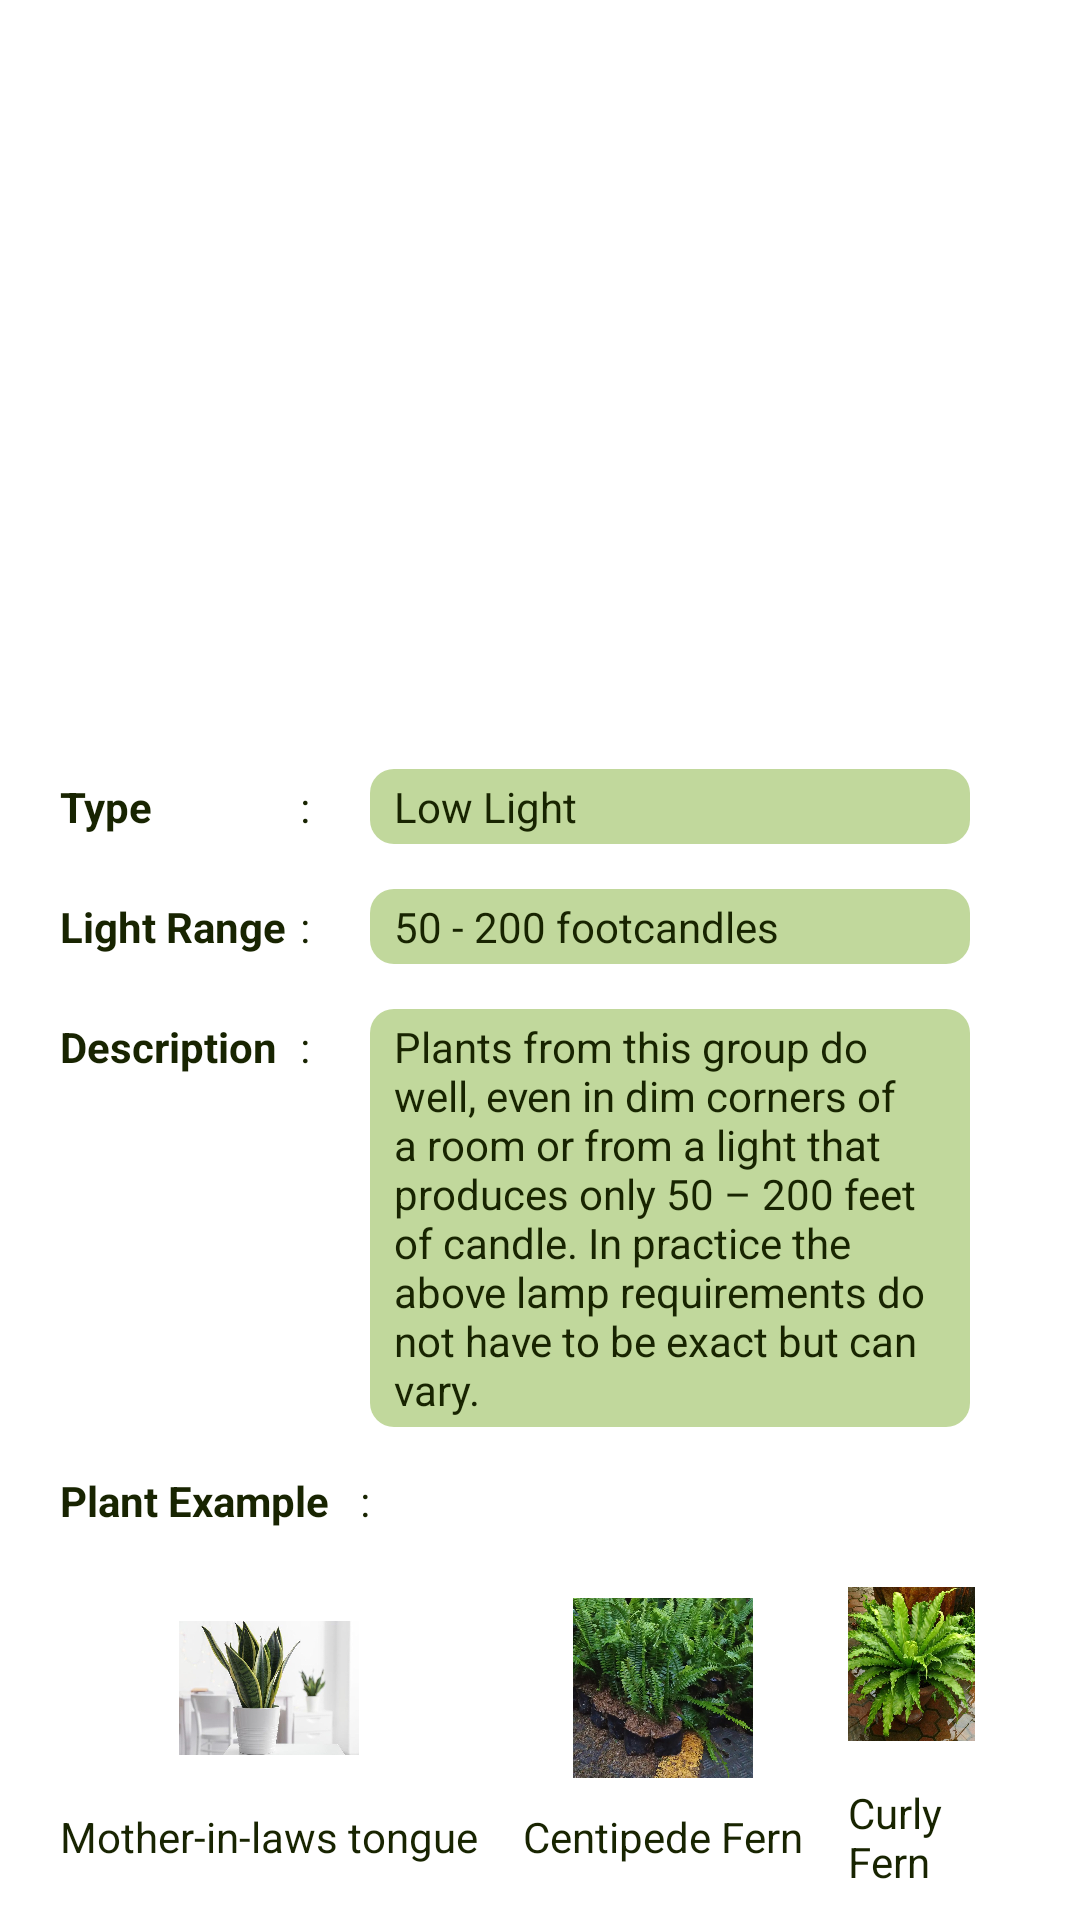

Write the Android layout XML for this screen, with the resource values it uses.
<!-- AndroidManifest.xml: application theme Theme.Semester4uts -->
<!-- res/layout/fragment_low.xml -->
<?xml version="1.0" encoding="utf-8"?>
<FrameLayout xmlns:android="http://schemas.android.com/apk/res/android"
    xmlns:tools="http://schemas.android.com/tools"
    android:layout_width="match_parent"
    android:layout_height="match_parent"
    xmlns:app="http://schemas.android.com/apk/res-auto"
    tools:context=".FragmentLow">

    <androidx.constraintlayout.widget.ConstraintLayout
        android:layout_width="match_parent"
        android:layout_height="wrap_content"
        android:padding="10dp"
        android:layout_gravity="bottom"
        android:id="@+id/fragment_container_low">

        <LinearLayout
            android:layout_width="match_parent"
            android:layout_height="wrap_content"
            android:orientation="vertical"
            app:layout_constraintTop_toTopOf="parent"
            android:id="@+id/show_location_result"
            app:layout_constraintStart_toStartOf="parent">
            <LinearLayout
                android:layout_width="match_parent"
                android:layout_height="wrap_content"
                android:id="@+id/fragment_location"
                android:orientation="vertical"
                android:layout_gravity="bottom"
                android:paddingHorizontal="10dp">

                <LinearLayout
                    android:layout_width="match_parent"
                    android:layout_height="wrap_content"
                    android:orientation="horizontal"
                    android:layout_marginTop="15dp">

                    <TextView
                        android:layout_width="80dp"
                        android:layout_height="wrap_content"
                        android:text="@string/type"
                        android:id="@+id/type"
                        android:textColor="@color/purple_700"
                        android:textStyle="bold"
                        />

                    <TextView
                        android:layout_width="wrap_content"
                        android:layout_height="wrap_content"
                        android:text="@string/dot"
                        android:textColor="@color/purple_700"/>

                    <TextView
                        android:layout_width="200dp"
                        android:layout_height="wrap_content"
                        android:id="@+id/result_type"
                        android:background="@drawable/card_rounded"
                        android:text="@string/low_light_type"
                        android:paddingVertical="3dp"
                        android:paddingHorizontal="8dp"
                        android:textColor="@color/purple_700"
                        android:layout_marginStart="20dp"/>

                </LinearLayout>

                <LinearLayout
                    android:layout_width="match_parent"
                    android:layout_height="wrap_content"
                    android:orientation="horizontal"
                    android:layout_marginTop="15dp">

                    <TextView
                        android:layout_width="80dp"
                        android:layout_height="wrap_content"
                        android:text="@string/light_range"
                        android:id="@+id/range_light"
                        android:textColor="@color/purple_700"
                        android:textStyle="bold"
                        />

                    <TextView
                        android:layout_width="wrap_content"
                        android:layout_height="wrap_content"
                        android:text="@string/dot"
                        android:textColor="@color/purple_700"/>

                    <TextView
                        android:layout_width="200dp"
                        android:layout_height="wrap_content"
                        android:id="@+id/result_light_range"
                        android:background="@drawable/card_rounded"
                        android:text="@string/range_low"
                        android:paddingVertical="3dp"
                        android:paddingHorizontal="8dp"
                        android:textColor="@color/purple_700"
                        android:layout_marginStart="20dp"/>

                </LinearLayout>

                <LinearLayout
                    android:layout_width="match_parent"
                    android:layout_height="wrap_content"
                    android:orientation="horizontal"
                    android:layout_marginTop="15dp">

                    <TextView
                        android:layout_width="80dp"
                        android:layout_height="wrap_content"
                        android:text="@string/desc"
                        android:id="@+id/desc"
                        android:textColor="@color/purple_700"
                        android:textStyle="bold"
                        />

                    <TextView
                        android:layout_width="wrap_content"
                        android:layout_height="wrap_content"
                        android:text="@string/dot"
                        android:textColor="@color/purple_700"/>

                    <TextView
                        android:layout_width="200dp"
                        android:layout_height="wrap_content"
                        android:id="@+id/result_desc"
                        android:background="@drawable/card_rounded"
                        android:text="@string/desc_low"
                        android:paddingVertical="3dp"
                        android:paddingHorizontal="8dp"
                        android:textColor="@color/purple_700"
                        android:layout_marginStart="20dp"/>
                </LinearLayout>

                <LinearLayout
                    android:layout_width="match_parent"
                    android:layout_height="wrap_content"
                    android:orientation="horizontal"
                    android:layout_marginTop="15dp">

                    <TextView
                        android:layout_width="100dp"
                        android:layout_height="wrap_content"
                        android:text="@string/example"
                        android:id="@+id/example"
                        android:textColor="@color/purple_700"
                        android:textStyle="bold"
                        />

                    <TextView
                        android:layout_width="wrap_content"
                        android:layout_height="wrap_content"
                        android:text="@string/dot"
                        android:textColor="@color/purple_700"/>

                </LinearLayout>

                <LinearLayout
                    android:layout_width="match_parent"
                    android:layout_height="wrap_content"
                    android:orientation="horizontal"
                    android:layout_marginTop="15dp"
                    android:layout_gravity="center_horizontal"
                    android:gravity="center_horizontal">
                    <LinearLayout
                        android:layout_width="wrap_content"
                        android:layout_height="wrap_content"
                        android:orientation="vertical"
                        android:layout_gravity="center"
                        android:gravity="center"
                        android:layout_marginEnd="15dp">
                        <ImageView
                            android:layout_width="60dp"
                            android:layout_height="60dp"
                            android:src="@drawable/lidah_mertua"
                            android:id="@+id/image_low_1"/>
                        <TextView
                            android:layout_width="wrap_content"
                            android:layout_height="wrap_content"
                            android:textColor="@color/purple_700"
                            android:layout_marginTop="10dp"
                            android:text="@string/low_1"
                            android:id="@+id/name_low_1"/>
                    </LinearLayout>
                    <LinearLayout
                        android:layout_width="wrap_content"
                        android:layout_height="wrap_content"
                        android:orientation="vertical"
                        android:layout_gravity="center"
                        android:gravity="center"
                        android:layout_marginEnd="15dp">
                        <ImageView
                            android:layout_width="60dp"
                            android:layout_height="60dp"
                            android:src="@drawable/pakis_kelabang"
                            android:id="@+id/image_low_2"/>
                        <TextView
                            android:layout_width="wrap_content"
                            android:layout_height="wrap_content"
                            android:textColor="@color/purple_700"
                            android:layout_marginTop="10dp"
                            android:text="@string/low_2"
                            android:id="@+id/name_low_2"/>
                    </LinearLayout>
                    <LinearLayout
                        android:layout_width="wrap_content"
                        android:layout_height="wrap_content"
                        android:orientation="vertical"
                        android:layout_gravity="center"
                        android:gravity="center"
                        android:layout_marginEnd="15dp">
                        <ImageView
                            android:layout_width="60dp"
                            android:layout_height="60dp"
                            android:src="@drawable/pakis_kriting"
                            android:id="@+id/image_low_3"/>
                        <TextView
                            android:layout_width="wrap_content"
                            android:layout_height="wrap_content"
                            android:textColor="@color/purple_700"
                            android:layout_marginTop="10dp"
                            android:text="@string/low_3"
                            android:id="@+id/name_low_3"/>
                    </LinearLayout>
                </LinearLayout>

            </LinearLayout>
        </LinearLayout>

    </androidx.constraintlayout.widget.ConstraintLayout>

</FrameLayout>
<!-- resources referenced by this layout -->
<resources>
  <color name="purple_700">#182401</color>
  <!-- drawable card_rounded (drawable) -->
  <?xml version="1.0" encoding="utf-8"?>
  <shape xmlns:android="http://schemas.android.com/apk/res/android"
      android:shape="rectangle"
      android:padding="15dp">
  
      <solid android:color="@color/purple_200" />
      <corners
          android:bottomRightRadius="8dp"
          android:bottomLeftRadius="8dp"
          android:topLeftRadius="8dp"
          android:topRightRadius="8dp" />
  </shape>
  <!-- drawable lidah_mertua: jpeg bitmap (drawable, 55748 bytes) -->
  <!-- drawable pakis_kelabang: jpg bitmap (drawable, 203473 bytes) -->
  <!-- drawable pakis_kriting: jpg bitmap (drawable, 105519 bytes) -->
  <string name="desc">Description</string>
  <string name="desc_low">Plants from this group do well, even in dim corners of a room or from a light that produces only 50 – 200 feet of candle. In practice the above lamp requirements do not have to be exact but can vary.</string>
  <string name="dot" translatable="false">:</string>
  <string name="example">Plant Example</string>
  <string name="light_range">Light Range</string>
  <string name="low_1">Mother-in-laws tongue</string>
  <string name="low_2">Centipede Fern</string>
  <string name="low_3">Curly Fern</string>
  <string name="low_light_type">Low Light</string>
  <string name="range_low" translatable="false">50 - 200 footcandles</string>
  <string name="type">Type</string>
  <style name="Theme.Semester4uts" parent="Theme.MaterialComponents.DayNight.NoActionBar">
          
          <item name="colorPrimary">@color/purple_500</item>
          <item name="colorPrimaryVariant">@color/purple_700</item>
          <item name="colorOnPrimary">@color/white</item>
          
          <item name="colorSecondary">@color/teal_200</item>
          <item name="colorSecondaryVariant">@color/teal_700</item>
          <item name="colorOnSecondary">@color/black</item>
          
          <item name="android:statusBarColor">?attr/colorPrimaryVariant</item>
          
      </style>
  <color name="purple_200">#C1D89C</color>
  <color name="purple_500">#51682B</color>
  <color name="white">#FFFFFFFF</color>
  <color name="teal_200">#84BFB9</color>
  <color name="teal_700">#FF018786</color>
  <color name="black">#FF000000</color>
</resources>
